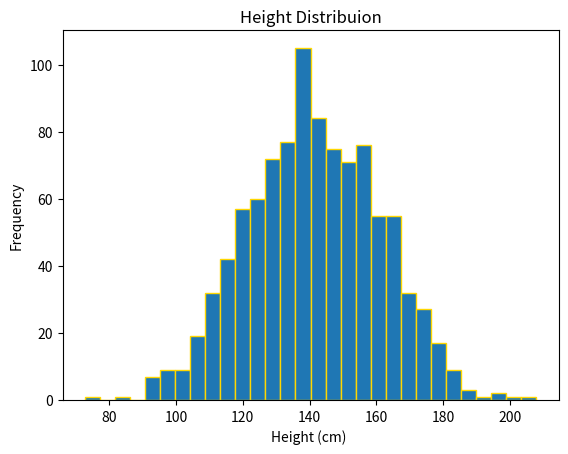

The matplotlib source for this figure:
import numpy as np

import matplotlib.pyplot as plt

plt.figure(dpi=200)

height = np.random.normal(140, 20, 1000) 
plt.ylabel("Frequency") 
plt.hist(height, bins=30, ec="gold")

plt.title("Height Distribuion") 
plt.xlabel("Height (cm) ")

#Compilers produce standalone executables by translating the entire source code in advance, while interpreters execute code 
#line by line without generating a separate executable. 
#Compilers provide faster execution and more comprehensive error checking, while interpreters offer greater flexibility 
#and easier development workflows.

#A data structure is a way of organizing and storing data in a computer program. 
#It defines the relationships between the data elements, the operations that can be performed on them, and the rules for accessing and manipulating the data.
#Data structures are essential in programs because they enable efficient data storage, organization, algorithm design, code modularity, data integrity, scalability, flexibility, and code readability.
#They provide a foundation for effective data management and manipulation, leading to more efficient and reliable software solutions.